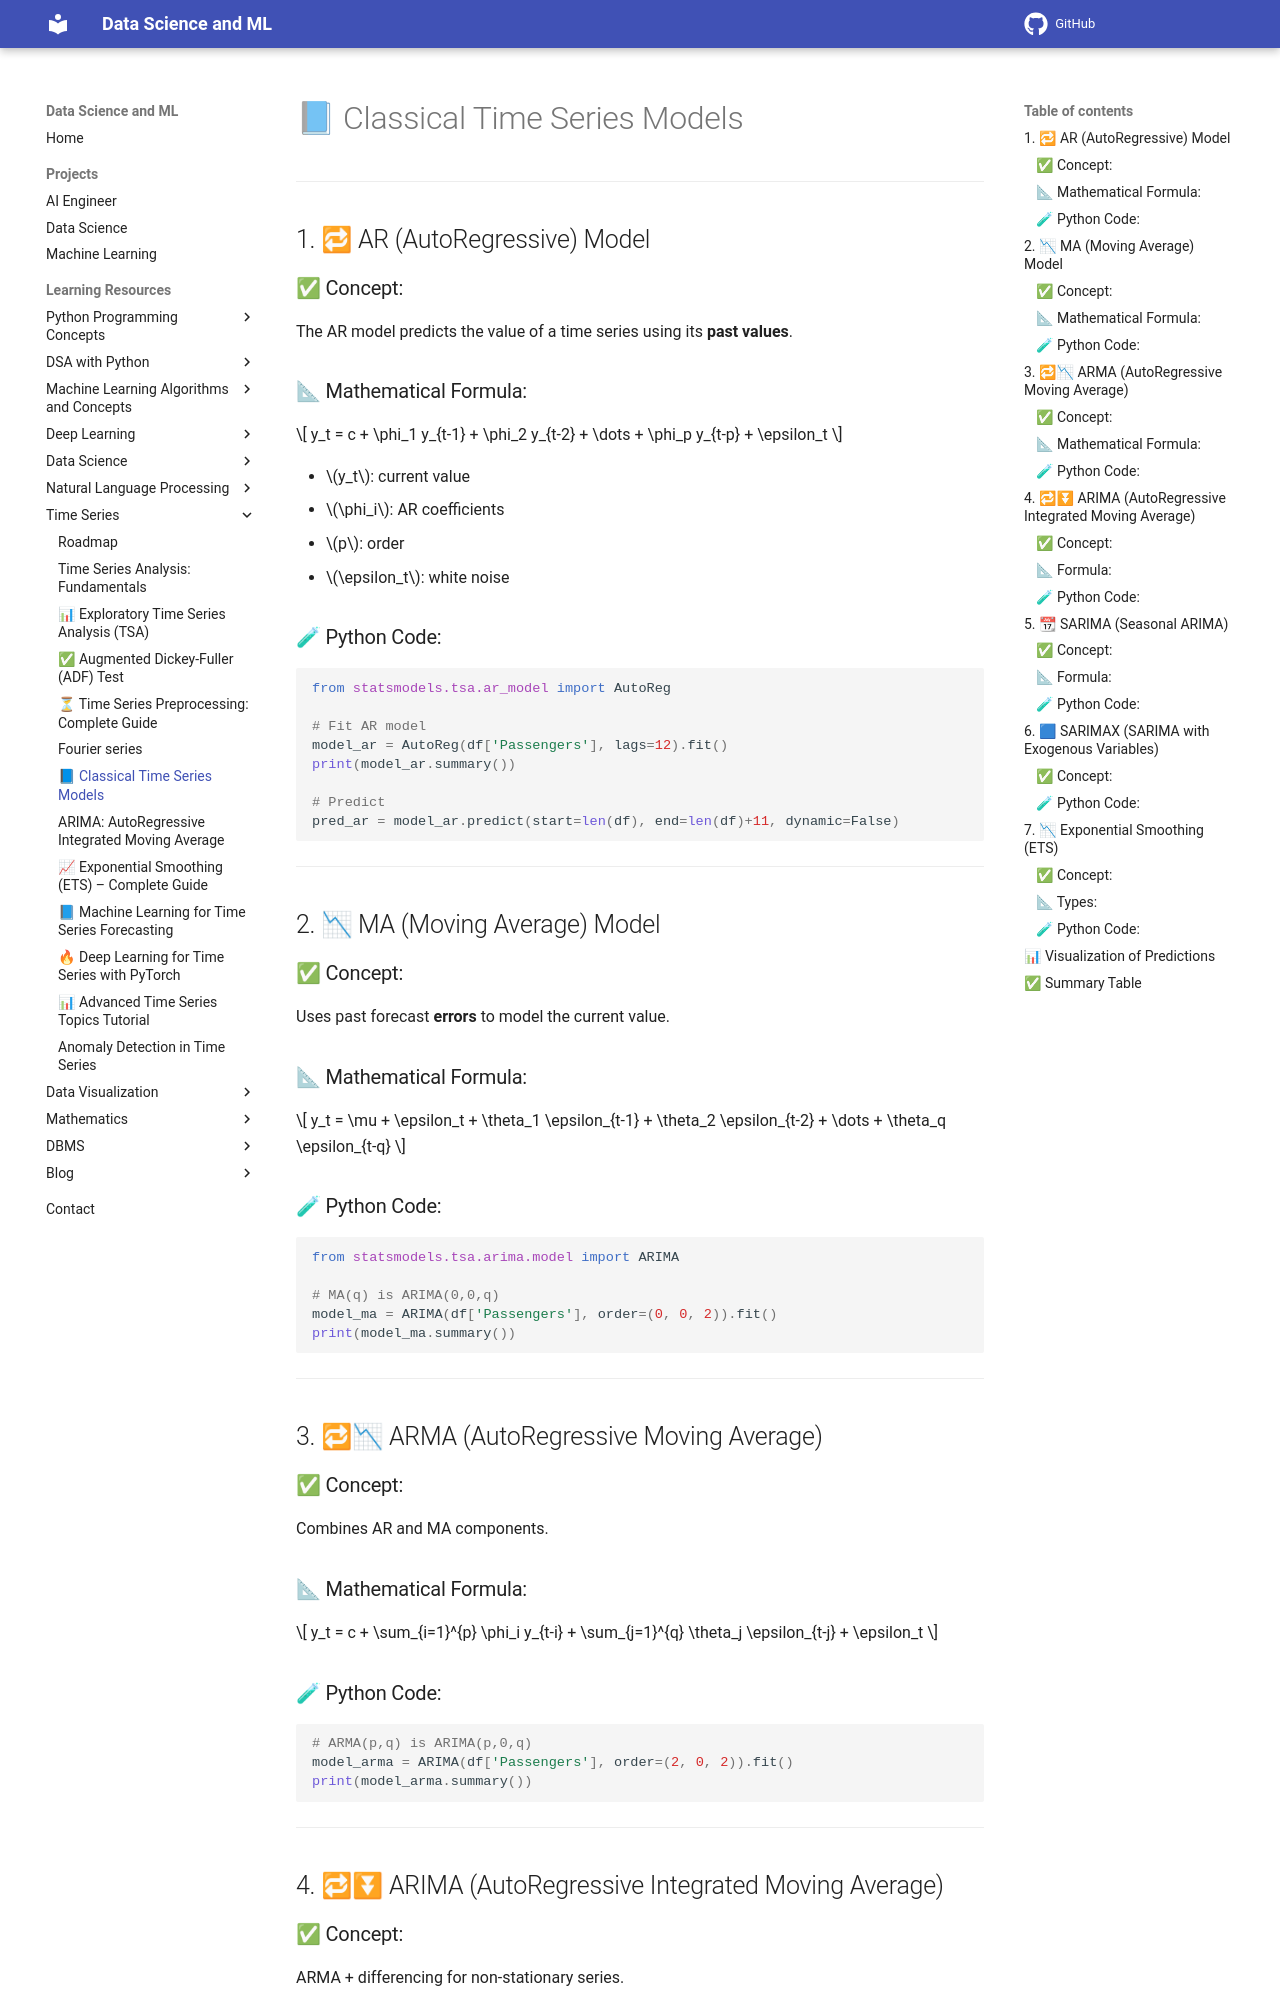

repository: sntoshsah/learning_hub · page: Learning_resources/Time Series/Classical Time Series models/index.html · generator: mkdocs

# 📘 Classical Time Series Models

---

## 1. 🔁 AR (AutoRegressive) Model

### ✅ Concept:

The AR model predicts the value of a time series using its **past values**.

### 📐 Mathematical Formula:

$$
y_t = c + \phi_1 y_{t-1} + \phi_2 y_{t-2} + \dots + \phi_p y_{t-p} + \epsilon_t
$$

* $y_t$: current value
* $\phi_i$: AR coefficients
* $p$: order
* $\epsilon_t$: white noise

### 🧪 Python Code:

```python
from statsmodels.tsa.ar_model import AutoReg

# Fit AR model
model_ar = AutoReg(df['Passengers'], lags=12).fit()
print(model_ar.summary())

# Predict
pred_ar = model_ar.predict(start=len(df), end=len(df)+11, dynamic=False)
```

---

## 2. 📉 MA (Moving Average) Model

### ✅ Concept:

Uses past forecast **errors** to model the current value.

### 📐 Mathematical Formula:

$$
y_t = \mu + \epsilon_t + \theta_1 \epsilon_{t-1} + \theta_2 \epsilon_{t-2} + \dots + \theta_q \epsilon_{t-q}
$$

### 🧪 Python Code:

```python
from statsmodels.tsa.arima.model import ARIMA

# MA(q) is ARIMA(0,0,q)
model_ma = ARIMA(df['Passengers'], order=(0, 0, 2)).fit()
print(model_ma.summary())
```

---

## 3. 🔁📉 ARMA (AutoRegressive Moving Average)

### ✅ Concept:

Combines AR and MA components.

### 📐 Mathematical Formula:

$$
y_t = c + \sum_{i=1}^{p} \phi_i y_{t-i} + \sum_{j=1}^{q} \theta_j \epsilon_{t-j} + \epsilon_t
$$

### 🧪 Python Code:

```python
# ARMA(p,q) is ARIMA(p,0,q)
model_arma = ARIMA(df['Passengers'], order=(2, 0, 2)).fit()
print(model_arma.summary())
```

---

## 4. 🔁⏬ ARIMA (AutoRegressive Integrated Moving Average)

### ✅ Concept:

ARMA + differencing for non-stationary series.

### 📐 Formula:

$$
\Delta^d y_t = c + \sum_{i=1}^{p} \phi_i \Delta^d y_{t-i} + \sum_{j=1}^{q} \theta_j \epsilon_{t-j} + \epsilon_t
$$

* $d$: differencing order
